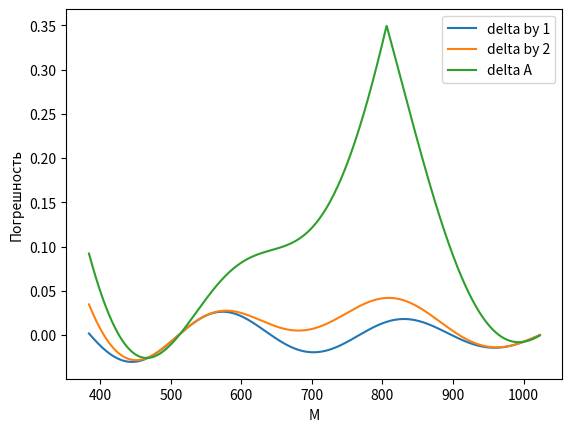

The matplotlib source for this figure:
from math import sin, pi, sqrt
import matplotlib.pyplot as plt
import numpy as np

N = 512
K = 3 * N // 4
ph = pi / 4


def f(x):
    return round(sin(2 * pi * x / N), 3)


def findXA(M):
    usum = 0
    for i in range(M):
        usum += (f(i) ** 2)
    return sqrt(1 / (M + 1) * usum)


def findXB(M):
    sumA = 0
    sumB = 0
    for i in range(M):
        z = f(i)
        sumA += (z ** 2)
        sumB += z
    return sqrt(1 / (M + 1) * sumA - (1 / (M + 1) * sumB) ** 2)


def findA(M):
    y = [f(i) for i in range(M)]
    fft = np.fft.fft(y)
    amplitudes = 2 / M * np.abs(fft)
    return max(amplitudes)


X = []
Y = [[], [], []]
for M in range(K, 2 * N):
    xa = findXA(M)
    xb = findXB(M)
    a = findA(M)
    da = 0.707 - xa
    db = 0.707 - xb
    delA = 1 - a
    print("-----------")
    print(f"deltaX a: {xa}")
    print(f"deltaX b: {xb}")
    print(f"A: {a}")
    print(f"delta mid a: {da}")
    print(f"delta mid b: {db}")
    print(f"delta A: {delA}")
    X.append(M)
    Y[0].append(da)
    Y[1].append(db)
    Y[2].append(delA)


plt.plot(X, Y[0], label='delta by 1')
plt.plot(X, Y[1], label='delta by 2')
plt.plot(X, Y[2], label='delta A')
plt.legend()
plt.xlabel('M')
plt.ylabel('Погрешность')
plt.show()
